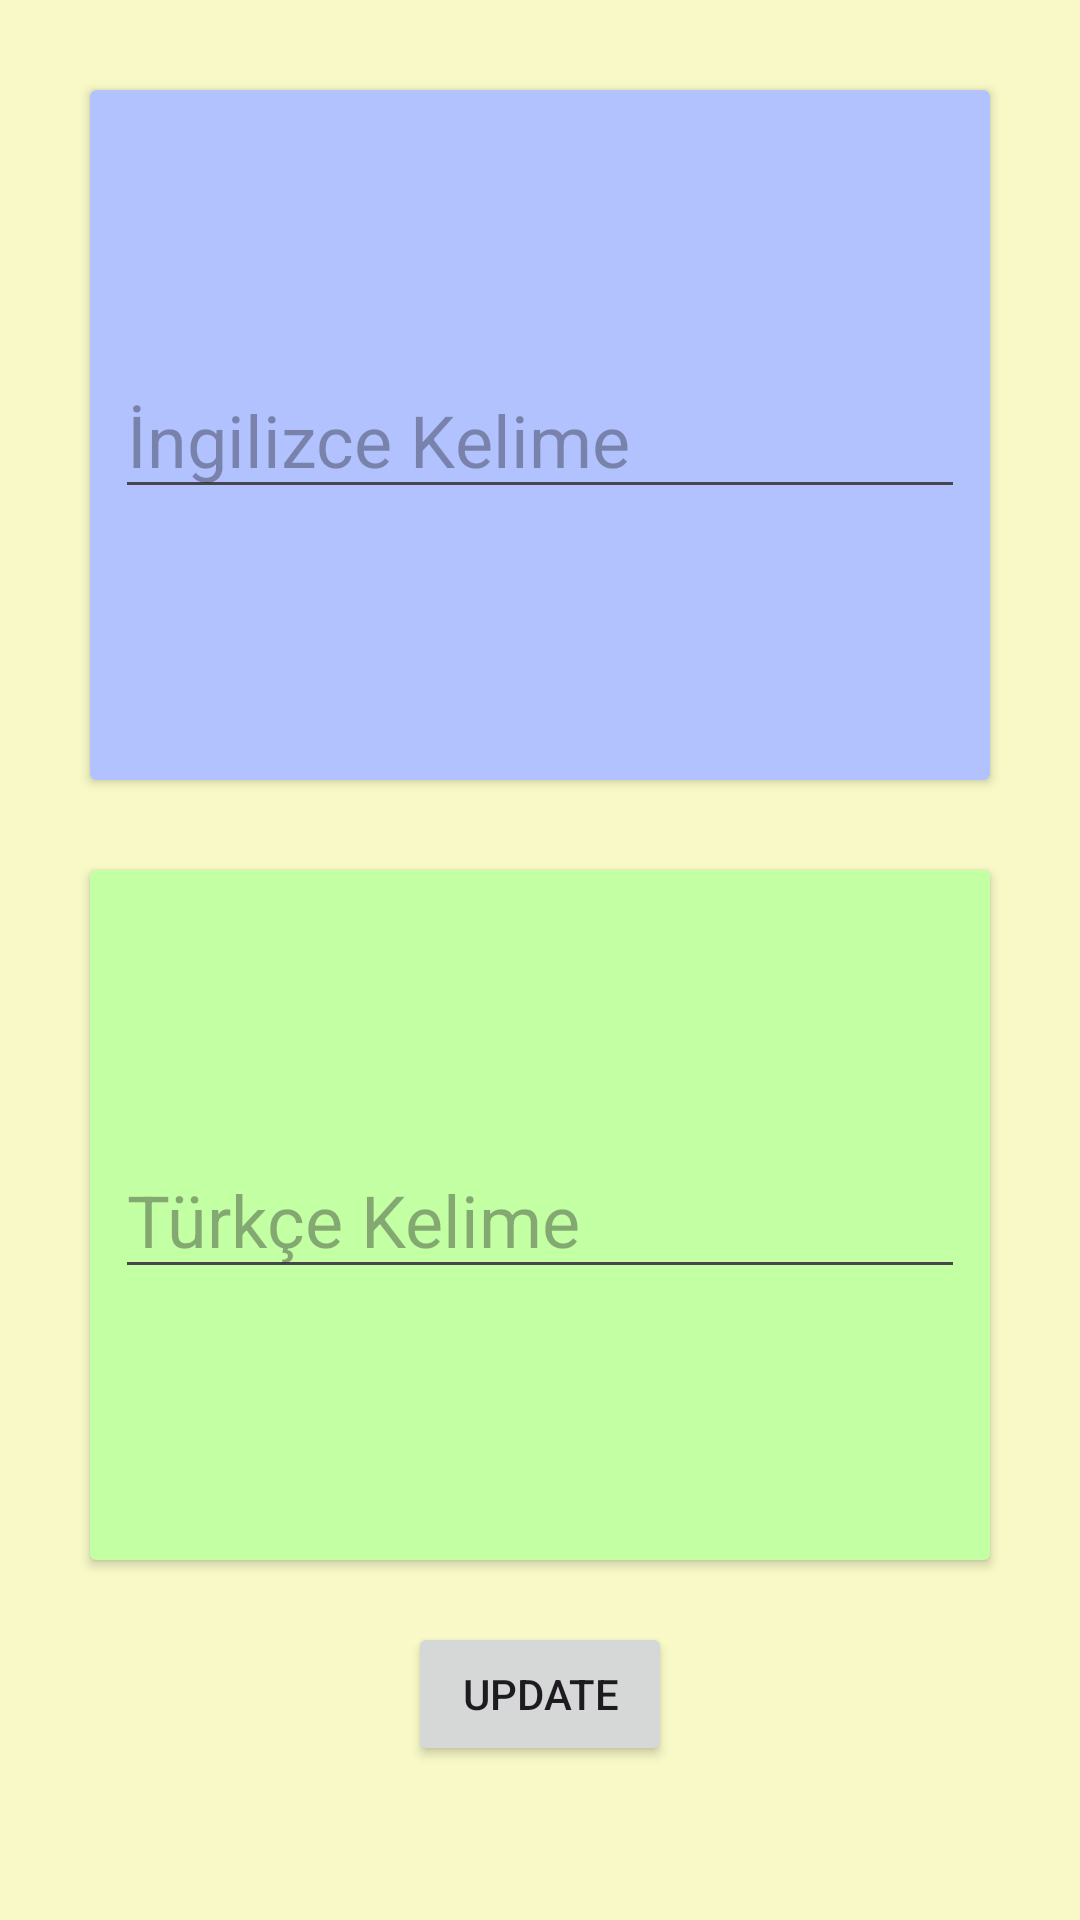

Write the Android layout XML for this screen, with the resource values it uses.
<!-- AndroidManifest.xml: application theme Theme.EnglishTurkishMemorizationBook -->
<!-- res/layout/activity_update_words.xml -->
<?xml version="1.0" encoding="utf-8"?>
<androidx.constraintlayout.widget.ConstraintLayout xmlns:android="http://schemas.android.com/apk/res/android"
    xmlns:app="http://schemas.android.com/apk/res-auto"
    xmlns:tools="http://schemas.android.com/tools"
    android:layout_width="match_parent"
    android:layout_height="match_parent"
    android:background="#F8F9C7"
    tools:context=".AddWordsActivity">

    <androidx.cardview.widget.CardView
        android:id="@+id/englishCard"
        android:layout_width="300dp"
        android:layout_height="230dp"
        android:layout_marginTop="30dp"
        app:cardBackgroundColor="#B1C2FF"
        app:layout_constraintEnd_toEndOf="parent"
        app:layout_constraintStart_toStartOf="parent"
        app:layout_constraintTop_toTopOf="parent">

        <EditText
            android:id="@+id/englishUpdatetext"
            android:layout_width="wrap_content"
            android:layout_height="wrap_content"
            android:layout_gravity="center"
            android:ems="10"
            android:textSize="24sp"
            android:hint="İngilizce Kelime"
            android:inputType="text"
            android:textColor="@color/black" />
    </androidx.cardview.widget.CardView>

    <androidx.cardview.widget.CardView
        android:id="@+id/turkishCard"
        android:layout_width="300dp"
        android:layout_height="230dp"
        android:layout_marginTop="30dp"
        app:cardBackgroundColor="#C3FFA3"
        app:layout_constraintEnd_toEndOf="parent"
        app:layout_constraintStart_toStartOf="parent"
        app:layout_constraintTop_toBottomOf="@+id/englishCard">

        <EditText
            android:id="@+id/turkishUpdateText"
            android:layout_width="wrap_content"
            android:layout_height="wrap_content"
            android:layout_gravity="center"
            android:ems="10"
            android:textSize="24sp"
            android:hint="Türkçe Kelime"
            android:inputType="text"
            android:textColor="@color/black"
            app:layout_constraintEnd_toEndOf="parent"
            app:layout_constraintStart_toStartOf="parent" />
    </androidx.cardview.widget.CardView>


    <Button
        android:id="@+id/button"
        android:layout_width="wrap_content"
        android:layout_height="wrap_content"
        android:layout_marginBottom="31dp"
        android:onClick="update"
        android:text="Update"
        app:layout_constraintBottom_toBottomOf="parent"
        app:layout_constraintEnd_toEndOf="parent"
        app:layout_constraintStart_toStartOf="parent"
        app:layout_constraintTop_toBottomOf="@+id/turkishCard"></Button>
</androidx.constraintlayout.widget.ConstraintLayout>
<!-- resources referenced by this layout -->
<resources>
  <style name="Theme.EnglishTurkishMemorizationBook" parent="Base.Theme.EnglishTurkishMemorizationBook" />
  <style name="Base.Theme.EnglishTurkishMemorizationBook" parent="Theme.Material3.DayNight.NoActionBar">
          
          
      </style>
  <!-- not gathered from this repository: default colours our renderer supplied (Android Studio template values) -->
  <color name="black">#FF000000</color>
</resources>
